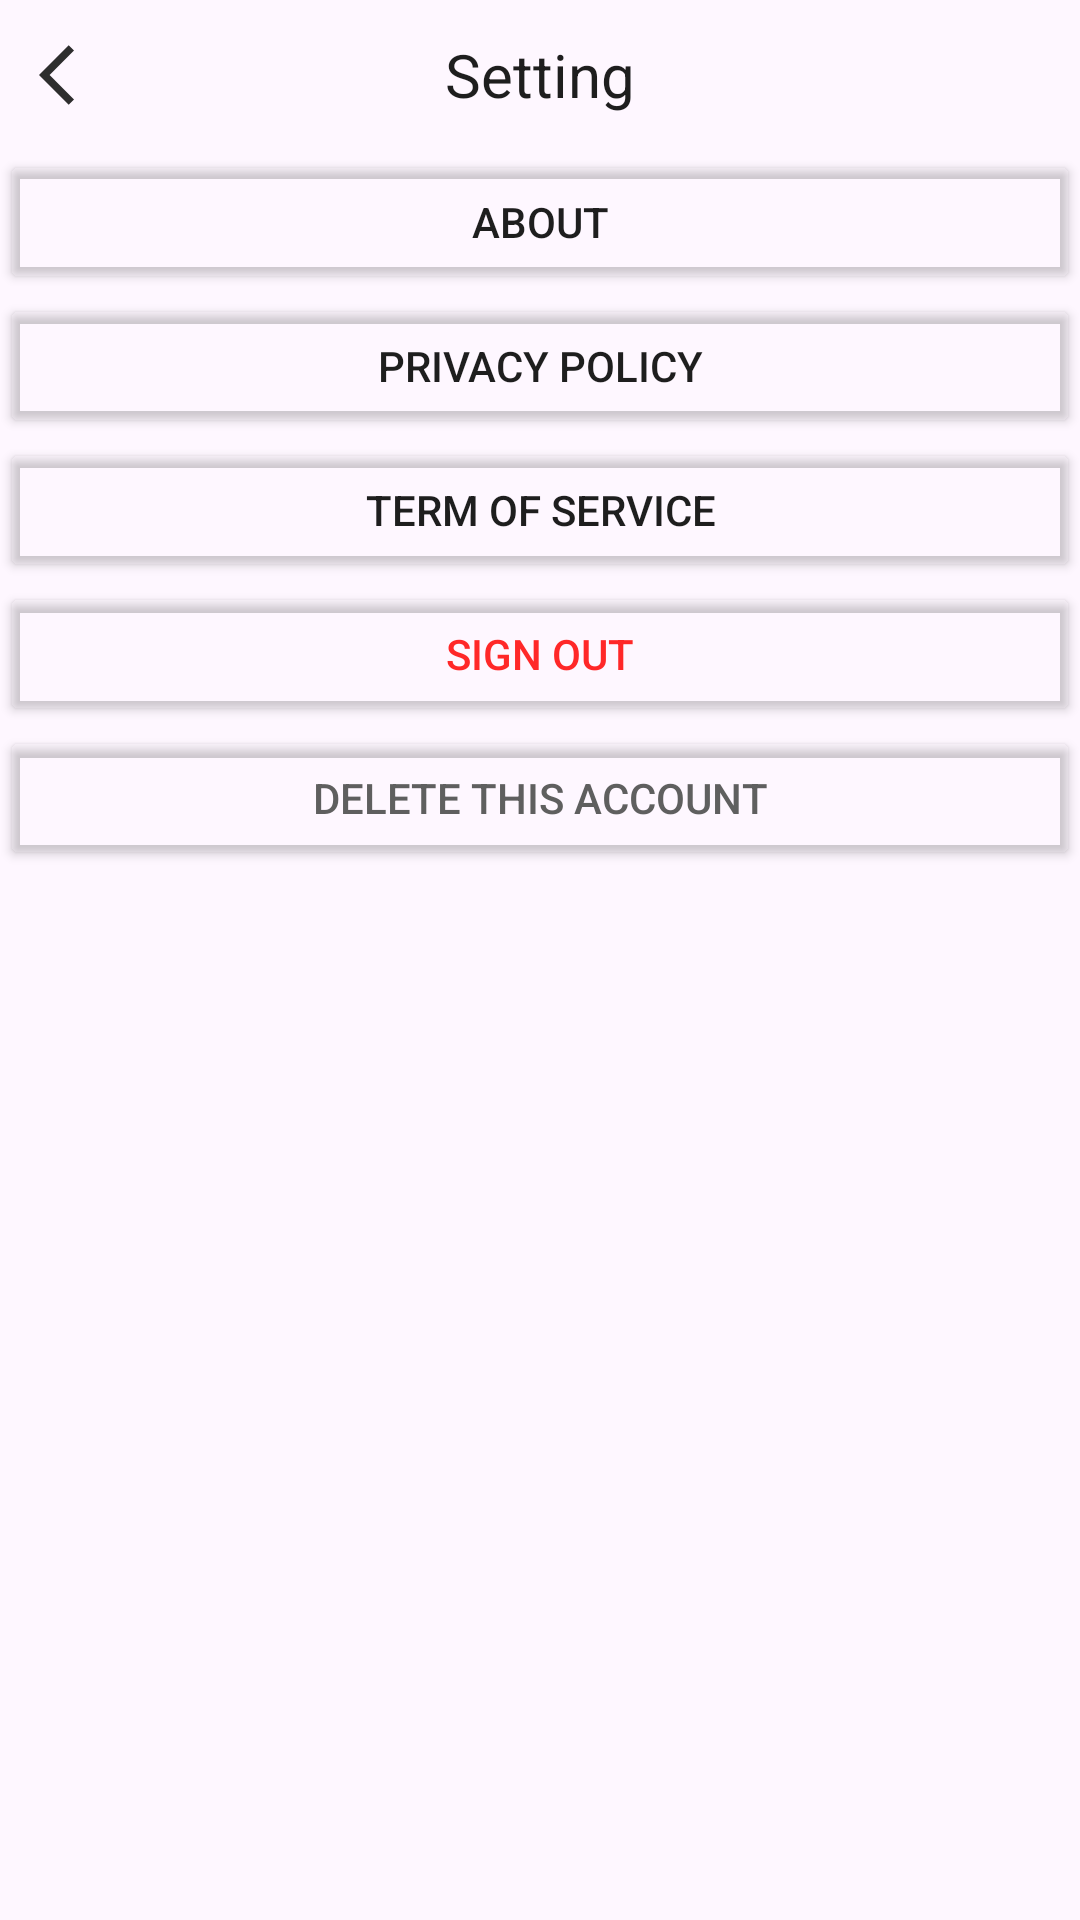

Android layout source for this screen:
<!-- AndroidManifest.xml: application theme Theme.Picky_panda -->
<!-- res/layout/fragment_setting.xml -->
<?xml version="1.0" encoding="utf-8"?>
<LinearLayout xmlns:android="http://schemas.android.com/apk/res/android"
    xmlns:app="http://schemas.android.com/apk/res-auto"
    xmlns:tools="http://schemas.android.com/tools"
    android:layout_width="match_parent"
    android:layout_height="match_parent"
    android:orientation="vertical"
    tools:context=".SettingFragment">


    <LinearLayout
        android:layout_width="match_parent"
        android:layout_height="wrap_content"
        android:orientation="horizontal">

        <ImageButton
            android:id="@+id/fromSettingToMyPageButton"
            android:layout_width="50dp"
            android:layout_height="50dp"
            android:backgroundTint="@color/transparent"
            android:src="@drawable/baseline_arrow_back_ios_24" />

        <TextView
            android:id="@+id/fromSettingTitleTextView"
            android:layout_width="wrap_content"
            android:layout_height="wrap_content"
            android:layout_gravity="center"
            android:layout_weight="1"
            android:gravity="center"
            android:text="Setting"
            android:textColor="@color/black"
            android:textSize="20dp" />

        <View
            android:layout_width="50dp"
            android:layout_height="50dp" />
    </LinearLayout>

    <Button
        android:id="@+id/aboutBotton"
        android:layout_width="match_parent"
        android:layout_height="wrap_content"
        android:backgroundTint="@color/transparent"
        android:text="About"
        android:textColor="@color/black" />

    <Button
        android:id="@+id/privacyPolicyButton"
        android:layout_width="match_parent"
        android:layout_height="wrap_content"
        android:backgroundTint="@color/transparent"
        android:text="Privacy Policy"
        android:textColor="@color/black" />

    <Button
        android:id="@+id/termOfServiceButton"
        android:layout_width="match_parent"
        android:layout_height="wrap_content"
        android:backgroundTint="@color/transparent"
        android:text="Term of Service"
        android:textColor="@color/black" />

    <Button
        android:id="@+id/signOutButton"
        android:layout_width="match_parent"
        android:layout_height="wrap_content"
        android:backgroundTint="@color/transparent"
        android:text="Sign Out"
        android:textColor="@color/red" />

    <Button
        android:id="@+id/DeleteThisAccountButton"
        android:layout_width="match_parent"
        android:layout_height="wrap_content"
        android:backgroundTint="@color/transparent"
        android:text="Delete This Account"
        android:textColor="@color/gray2" />

</LinearLayout>
<!-- resources referenced by this layout -->
<resources>
  <color name="black">#1E1E1E</color>
  <color name="gray2">#5f5f5f</color>
  <color name="red">#FF2828</color>
  <color name="transparent">#00000000</color>
  <!-- drawable baseline_arrow_back_ios_24 (drawable) -->
  <vector android:autoMirrored="true" android:height="24dp"
      android:tint="#2E2E2E" android:viewportHeight="24"
      android:viewportWidth="24" android:width="24dp" xmlns:android="http://schemas.android.com/apk/res/android">
      <path android:fillColor="@android:color/white" android:pathData="M11.67,3.87L9.9,2.1 0,12l9.9,9.9 1.77,-1.77L3.54,12z"/>
  </vector>
  <style name="Theme.Picky_panda" parent="Base.Theme.Picky_panda" />
  <style name="Base.Theme.Picky_panda" parent="Theme.Material3.DayNight.NoActionBar">
          
          
      </style>
</resources>
